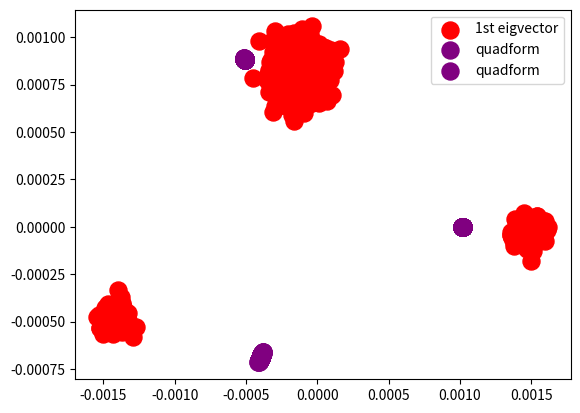

Write the Python code that produced this figure.
from __future__ import division
import numpy as np
import matplotlib.pyplot as plt
import scipy.linalg as linalg

def main():
    # define omega as third square root of unity
    omega = (-1 + np.sqrt(3)*1j)/2

    # number of vertices in the graph


    # probability of edge between two sets
    p = 1
    
    # direction
    q = 0.8

    # size of each cluster (all equal size)
    n_cluster = 100

    n_cluster_2 = 1000

    n = n_cluster*2 + n_cluster_2

    # cluster labels
    cluster_labels = [0]*n_cluster + [1]*n_cluster + [2]*n_cluster_2

    Herm_A = create_herm_adjacency_matrix(n, p, q, cluster_labels, 1j)

    D = np.identity(n)*np.sum(np.abs(Herm_A), axis=0)

    norm = linalg.fractional_matrix_power(D, -0.5)
    
    Laplacian = D - Herm_A

    norm_Laplacian = np.matmul(np.matmul(norm, Laplacian), norm)

    # eigvects[:,i] is the eigenvector corresponding to the eigenvalue eigvals[i]
    eigvals, eigvects = np.linalg.eig(norm_Laplacian)

#    plt.hist(eigvals, bins=np.arange(min(eigvals), max(eigvals), 5,dtype=int))
#    plt.show()

    indices = eigvals.argsort() # find the 'n_clusters' isolated eigenvalues
    print(np.round(np.real(np.sort(eigvals)[:5]),decimals=2))

    lamda1 = np.real(eigvals[indices[0]])
    lamda2 = np.real(eigvals[indices[1]])
#    print('second eigenvalue', lamda2)

#    print("lowerbound (lambda1 + lambda2) = ", lamda1 + lamda2)
#    print("lowerbound (lambda1) = ", lamda1)

    # compute the net flow
    net_flow_ST = compute_net_flow(Herm_A, 0, 1, n, cluster_labels)
    prop_vol = 2 - (2*net_flow_ST)/(sum(sum(D)))
    print("value proportional to net flow (2 - 2*(NF(S,T)/vol(V))):", prop_vol)#2 - 2*net_flow_ST/sum(sum(D)))
    print("1 over gamma", lamda2/prop_vol)#2 - 2*net_flow_ST/sum(sum(D)))
    print((lamda1+lamda2)/lamda2)


    # plotting eigenvectors
    d_norm = linalg.fractional_matrix_power(D, -0.5)
    d_norm = np.sum(d_norm, axis=0)
    
    top1_eigvec = d_norm*eigvects[:,indices[0]]

    x = np.real(top1_eigvec)
    y = np.imag(top1_eigvec)

    plt.scatter(x, y, s=150, color='r', label='1st eigvector')
#    plt.show()

    # create and plot the indicator vectors

    nf = 1/np.sqrt(2)
    # create first indicator vector
    indic1 = np.ones(n, dtype=complex)
    for i in range(n):
        if cluster_labels[i] == 0:
            indic1[i] = nf*(1 - 1j)
        elif cluster_labels[i] == 1:
            indic1[i] = nf*(-1 -1j)
        elif cluster_labels[i] == 2:
            indic1[i] = 0


    # create second indicator vector
    indic2 = np.ones(n, dtype=complex)
    for i in range(n):
        if cluster_labels[i] == 0:
            indic2[i] = nf*(-1 -1j)
        elif cluster_labels[i] == 1:
            indic2[i] = 0
        elif cluster_labels[i] == 2:
            indic2[i] = nf*(1 - 1j)

    indic3 = np.ones(n, dtype=complex)
    for i in range(n):
        if cluster_labels[i] == 0:
            indic2[i] = 0
        elif cluster_labels[i] == 1:
            indic2[i] = nf*(-1 -1j)
        elif cluster_labels[i] == 2:
            indic2[i] = nf*(-1 - 1j)

    # construct root of unity vector, whose quadratic sum should be zero
    quadform = np.ones(n, dtype=complex)
    for i in range(n):
        if cluster_labels[i] == 0:
            # third root of unity
            quadform[i] = omega
        elif cluster_labels[i] == 1:
            # just one
            quadform[i] = 1
        elif cluster_labels[i] == 2:
            # omega squared
            quadform[i] = omega**2

#    quadform = quadform/np.sqrt(np.dot(np.conj(quadform), quadform))
    

    summand_quad = 0
    summand_eigval = 0
    for i in range(n):
        for j in range(n):
#            if cluster_labels[i] != cluster_labels[j]:
#                value = quadform[i] - omega*quadform[j]
                value_quad = np.conj(quadform)[i]*Laplacian[i,j]*quadform[j]
                value_eigval = np.conj(top1_eigvec)[i]*Laplacian[i,j]*top1_eigvec[j]
                summand_quad += value_quad
                summand_eigval += value_eigval

#    print('manual quad', np.real(summand_quad))
#    print('manual eigval', np.real(summand_eigval))
            
#    print('quadratic sum:', np.real(quad_sum))
#    print('firsteigval sum:', np.real(firsteigval_sum))

    d_norm = linalg.fractional_matrix_power(D, 0.5)
    d_norm = np.sum(d_norm, axis=0)



    indic3 = (d_norm*indic3)/np.sum(d_norm)
    indic2 = (d_norm*indic2)/np.sum(d_norm)
    indic1 = (d_norm*indic1)/np.sum(d_norm)
    quadform = (d_norm*quadform)/np.sum(d_norm)

#    print(np.matmul(np.conj(indic1.T), indic1))

    quadform_x = np.real(quadform)
    quadform_y = np.imag(quadform)

    indic_1_x = np.real(indic1)
    indic_1_y = np.imag(indic1)
    
    indic_2_x = np.real(indic2)
    indic_2_y = np.imag(indic2)

    indic_3_x = np.real(indic3)
    indic_3_y = np.imag(indic3)

    # plt.scatter(indic_1_x, indic_1_y, s=130, color='b', label='indic1')
    
    # plt.scatter(indic_2_x, indic_2_y, s=150, color='g', label='indic2')
    # plt.scatter(indic_3_x, indic_3_y, s=170, color='y', label='indic3')
#    plt.scatter(omega, quadform_y, s=150, color='purple', label='quadform')
    plt.scatter(quadform_x, quadform_y, s=150, color='purple', label='quadform')
    plt.scatter(quadform_x, quadform_y, s=150, color='purple', label='quadform')
    plt.legend()
    plt.show()
            
def compute_net_flow(Herm, source, destination, n, cluster_labels):
    W_S_D = 0
    for i in np.arange(n):
        for j in np.arange(i,n):
            if cluster_labels[i] == source and cluster_labels[j] == destination:
                W_S_D += np.imag(Herm[i,j])

    W_D_S = 0
    for i in np.arange(n):
        for j in np.arange(i,n):
            if cluster_labels[i] == destination and cluster_labels[j] == source:
                W_D_S += np.imag(Herm[i,j])

    return W_S_D - W_D_S

def create_herm_adjacency_matrix(n, p, q, cluster_labels, omega):
    real_adjacency_matrix = np.zeros((n, n), dtype=complex)

    # construct 
    for i, clusnum_1 in zip(np.arange(n), cluster_labels):
        for j, clusnum_2 in zip(np.arange(i,n), cluster_labels[i:]):
              if np.random.rand() < p and not i == j:
                if clusnum_1 == clusnum_2 and np.random.rand() < 0.5:
#                   if edges are in the same cluster, with uniform random probability set edges
                    if np.random.rand() < 0.5:
                        real_adjacency_matrix[i, j] = 1
                    else:
                        real_adjacency_matrix[j, i] = 1

#               edges between clusters 
                if clusnum_1 == 0 and clusnum_2 == 1:
                    if np.random.rand() < q:
                        real_adjacency_matrix[i, j] = 1
                    else:
                        real_adjacency_matrix[j, i] = 1

#               edges between cluster 0 and 2
                if clusnum_1 == 0 and clusnum_2 == 2:
                    if np.random.rand() < 1-q:
                        real_adjacency_matrix[i, j] = 1
                    else:
                        real_adjacency_matrix[j, i] = 1

                # edges between cluster 1 and 2
                if clusnum_1 == 1 and clusnum_2 == 2:
                    if np.random.rand() < q:
                        real_adjacency_matrix[i, j] = 1
                    else:
                        real_adjacency_matrix[j, i] = 1

    imaginary_adj_matrix = real_adjacency_matrix*omega
    return imaginary_adj_matrix + np.conj(imaginary_adj_matrix.T) #
#    return real_adjacency_matrix*1j - real_adjacency_matrix.T*1j 
    




if __name__ == '__main__':
    main()
            

